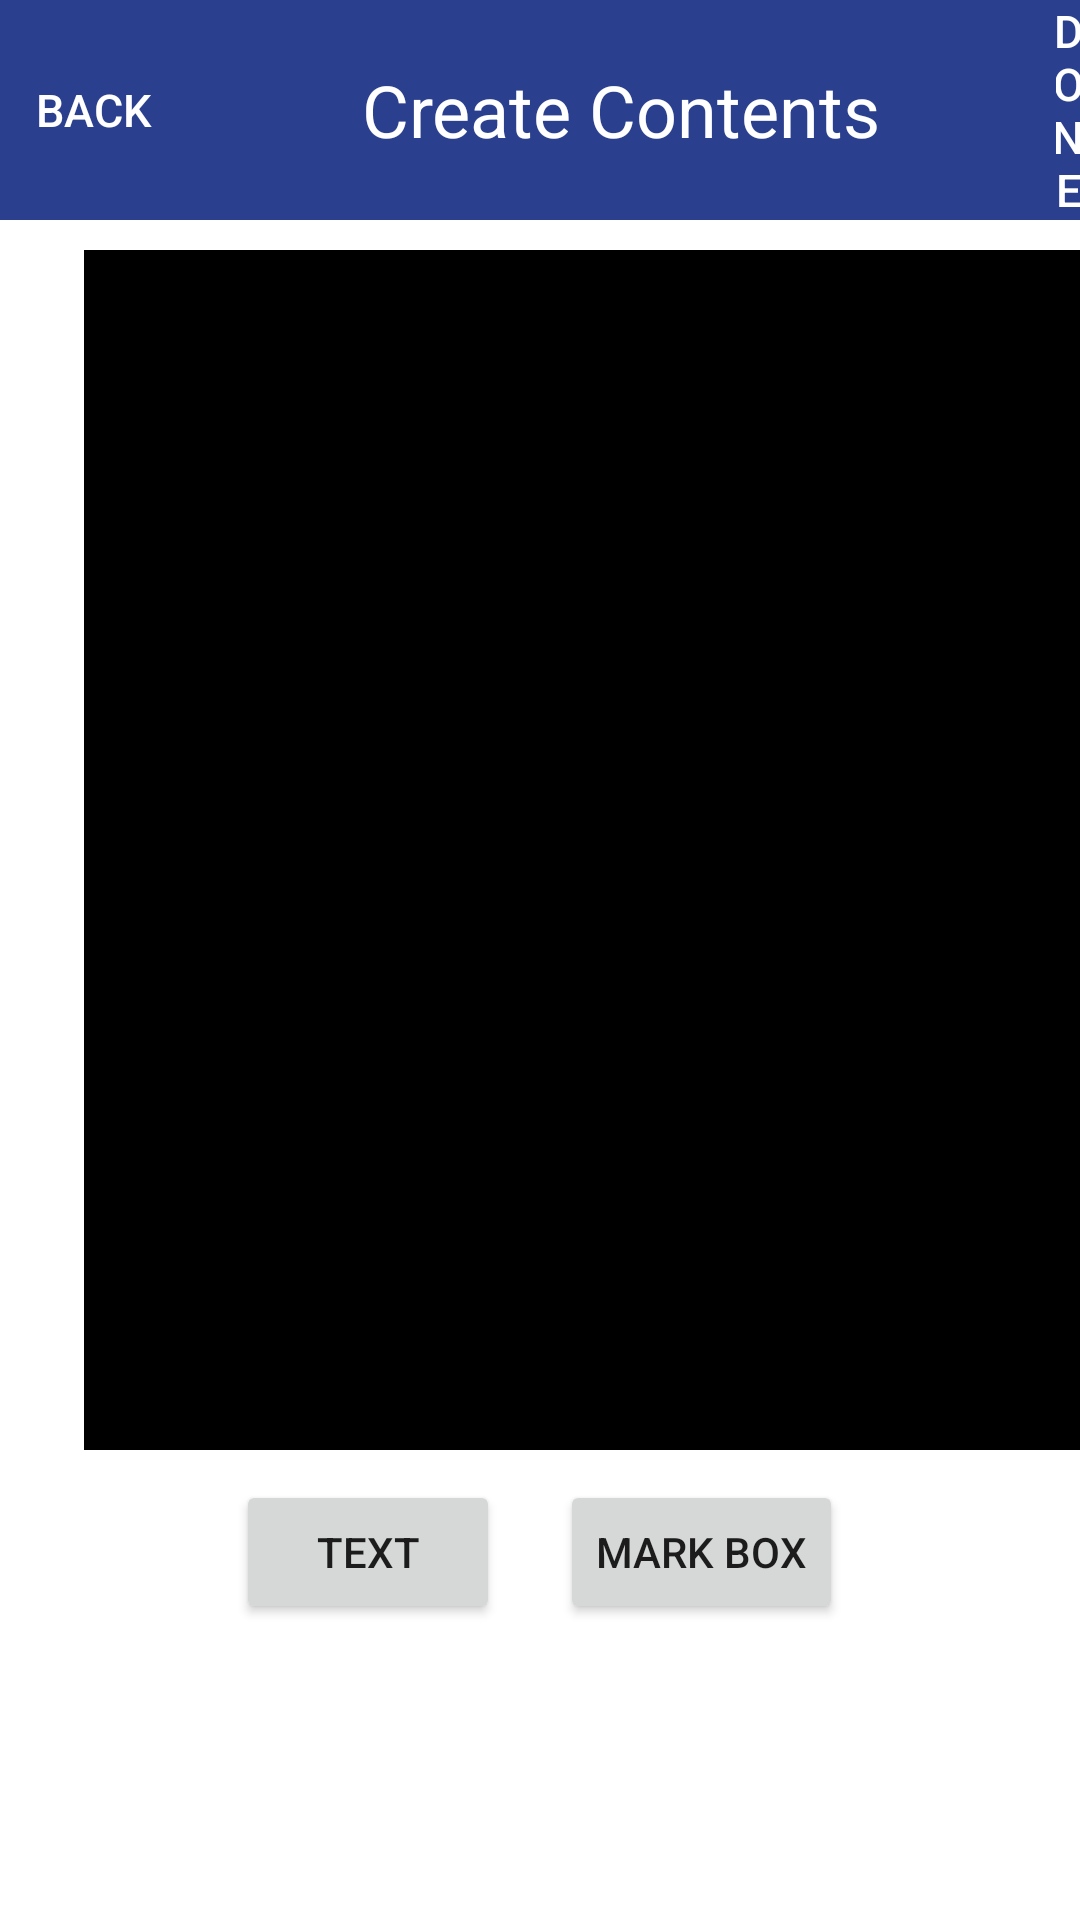

Here is an Android app screen rendered from its layout file. Give the layout XML and the strings, colors and styles it references.
<!-- AndroidManifest.xml: application theme Theme.example -->
<!-- res/layout/activity_add_edu_img.xml -->
<?xml version="1.0" encoding="utf-8"?>
<LinearLayout xmlns:android="http://schemas.android.com/apk/res/android"
    xmlns:app="http://schemas.android.com/apk/res-auto"
    xmlns:tools="http://schemas.android.com/tools"
    android:layout_width="match_parent"
    android:layout_height="match_parent"
    android:orientation="vertical"
    tools:context=".UploadEduTextActivity">

    <LinearLayout
        android:layout_width="match_parent"
        android:layout_height="wrap_content"
        android:orientation="horizontal"
        android:background="#2A3F8D"
        >

        <Button
            android:id="@+id/btn_back"
            android:layout_width="62dp"
            android:layout_height="wrap_content"
            android:layout_gravity="center"
            android:background="@android:color/transparent"
            android:text="BACK"
            android:textColor="#ffffff"
            android:textSize="15dp" />

        <TextView
            android:layout_width="290dp"
            android:layout_height="wrap_content"
            android:layout_gravity="center"
            android:gravity="center"
            android:text="Create Contents"
            android:textAlignment="center"
            android:textColor="#ffffff"
            android:textSize="24sp" />

        <Button
            android:layout_width="wrap_content"
            android:layout_height="wrap_content"
            android:id="@+id/btn_Comment"
            android:layout_gravity="center"
            android:textSize="15dp"
            android:background="@android:color/transparent"
            android:textColor="#ffffff"
            android:text="DONE"
            />


    </LinearLayout>

    <ImageView
        android:id="@+id/imgView_screenImg"
        android:layout_width="350dp"
        android:layout_height="400dp"
        android:layout_marginStart="28dp"
        android:layout_marginTop="10dp"
        android:background="@color/black"
        />

    <LinearLayout
        android:id="@+id/linearLayout"
        android:layout_width="wrap_content"
        android:layout_gravity="center"
        android:layout_height="wrap_content"
        android:layout_marginTop="10dp"
        android:orientation="horizontal"
        app:layout_constraintTop_toBottomOf="@+id/textView2">

        <Button
            android:id="@+id/btn_text"
            android:layout_width="wrap_content"
            android:layout_height="wrap_content"
            android:layout_marginRight="20dp"
            android:text="text" />

        <Button
            android:id="@+id/btn_mark"
            android:layout_width="wrap_content"
            android:layout_height="wrap_content"
            android:text="mark box" />

    </LinearLayout>

    <FrameLayout
        android:id="@+id/fragment_addImg"
        android:layout_width="match_parent"
        android:layout_height="match_parent">

    </FrameLayout>

</LinearLayout>
<!-- resources referenced by this layout -->
<resources>
  <color name="black">#FF000000</color>
  <style name="Theme.example" parent="Theme.MaterialComponents.DayNight.NoActionBar">
          
          <item name="colorPrimary">@color/purple_500</item>
          <item name="colorPrimaryVariant">@color/purple_700</item>
          <item name="colorOnPrimary">@color/white</item>
          
          <item name="colorSecondary">@color/teal_200</item>
          <item name="colorSecondaryVariant">@color/teal_700</item>
          <item name="colorOnSecondary">@color/black</item>
          
          <item name="android:statusBarColor">?attr/colorPrimaryVariant</item>
          
      </style>
  <color name="purple_500">#FF6200EE</color>
  <color name="purple_700">#FF3700B3</color>
  <color name="white">#FFFFFFFF</color>
  <color name="teal_200">#FF03DAC5</color>
  <color name="teal_700">#FF018786</color>
</resources>
